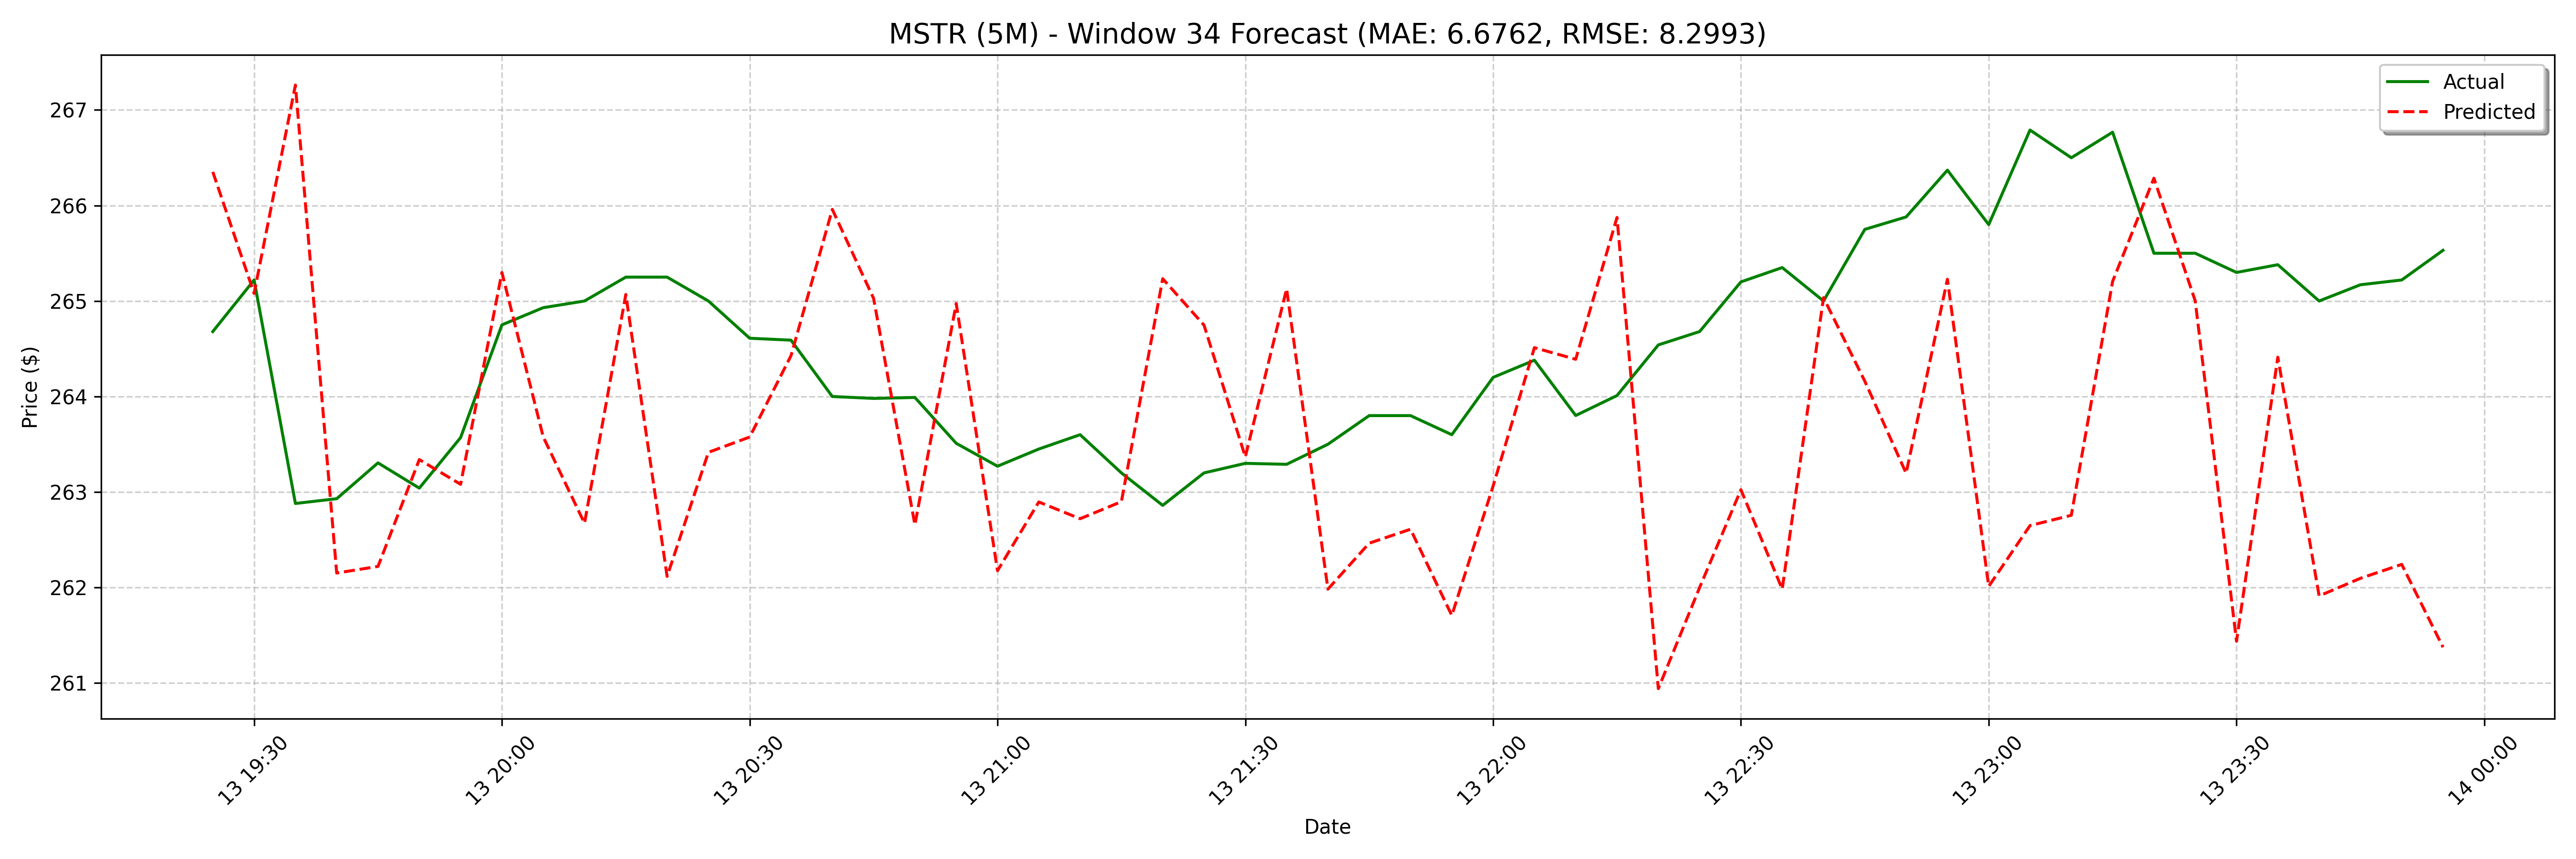

Values plotted in this chart, from the file beside it:
date, actual, forecast
2025-03-13 19:25:00, 264.7, 266.4
2025-03-13 19:30:00, 265.2, 265.1
2025-03-13 19:35:00, 262.9, 267.3
2025-03-13 19:40:00, 262.9, 262.2
2025-03-13 19:45:00, 263.3, 262.2
2025-03-13 19:50:00, 263, 263.3
2025-03-13 19:55:00, 263.6, 263.1
2025-03-13 20:00:00, 264.8, 265.3
2025-03-13 20:05:00, 264.9, 263.6
2025-03-13 20:10:00, 265.0, 262.7
2025-03-13 20:15:00, 265.2, 265.1
2025-03-13 20:20:00, 265.2, 262.1
2025-03-13 20:25:00, 265.0, 263.4
2025-03-13 20:30:00, 264.6, 263.6
2025-03-13 20:35:00, 264.6, 264.4
2025-03-13 20:40:00, 264.0, 266
2025-03-13 20:45:00, 264, 265
2025-03-13 20:50:00, 264, 262.7
2025-03-13 20:55:00, 263.5, 265
2025-03-13 21:00:00, 263.3, 262.2
2025-03-13 21:05:00, 263.4, 262.9
2025-03-13 21:10:00, 263.6, 262.7
2025-03-13 21:15:00, 263.2, 262.9
2025-03-13 21:20:00, 262.9, 265.2
2025-03-13 21:25:00, 263.2, 264.7
2025-03-13 21:30:00, 263.3, 263.4
2025-03-13 21:35:00, 263.3, 265.1
2025-03-13 21:40:00, 263.5, 262
2025-03-13 21:45:00, 263.8, 262.5
2025-03-13 21:50:00, 263.8, 262.6
2025-03-13 21:55:00, 263.6, 261.7
2025-03-13 22:00:00, 264.2, 263.1
2025-03-13 22:05:00, 264.4, 264.5
2025-03-13 22:10:00, 263.8, 264.4
2025-03-13 22:15:00, 264, 265.9
2025-03-13 22:20:00, 264.5, 260.9
2025-03-13 22:25:00, 264.7, 262
2025-03-13 22:30:00, 265.2, 263
2025-03-13 22:35:00, 265.4, 262
2025-03-13 22:40:00, 265.0, 265
2025-03-13 22:45:00, 265.8, 264.2
2025-03-13 22:50:00, 265.9, 263.2
2025-03-13 22:55:00, 266.4, 265.2
2025-03-13 23:00:00, 265.8, 262
2025-03-13 23:05:00, 266.8, 262.6
2025-03-13 23:10:00, 266.5, 262.8
2025-03-13 23:15:00, 266.8, 265.2
2025-03-13 23:20:00, 265.5, 266.3
2025-03-13 23:25:00, 265.5, 265
2025-03-13 23:30:00, 265.3, 261.4
2025-03-13 23:35:00, 265.4, 264.4
2025-03-13 23:40:00, 265.0, 261.9
2025-03-13 23:45:00, 265.2, 262.1
2025-03-13 23:50:00, 265.2, 262.2
2025-03-13 23:55:00, 265.5, 261.4
2025-03-14 08:00:00, 269.9, 264.6
2025-03-14 08:05:00, 269.3, 263.9
2025-03-14 08:10:00, 269.6, 262.5
2025-03-14 08:15:00, 270.0, 264.7
2025-03-14 08:20:00, 270.4, 261
... 68 more rows
